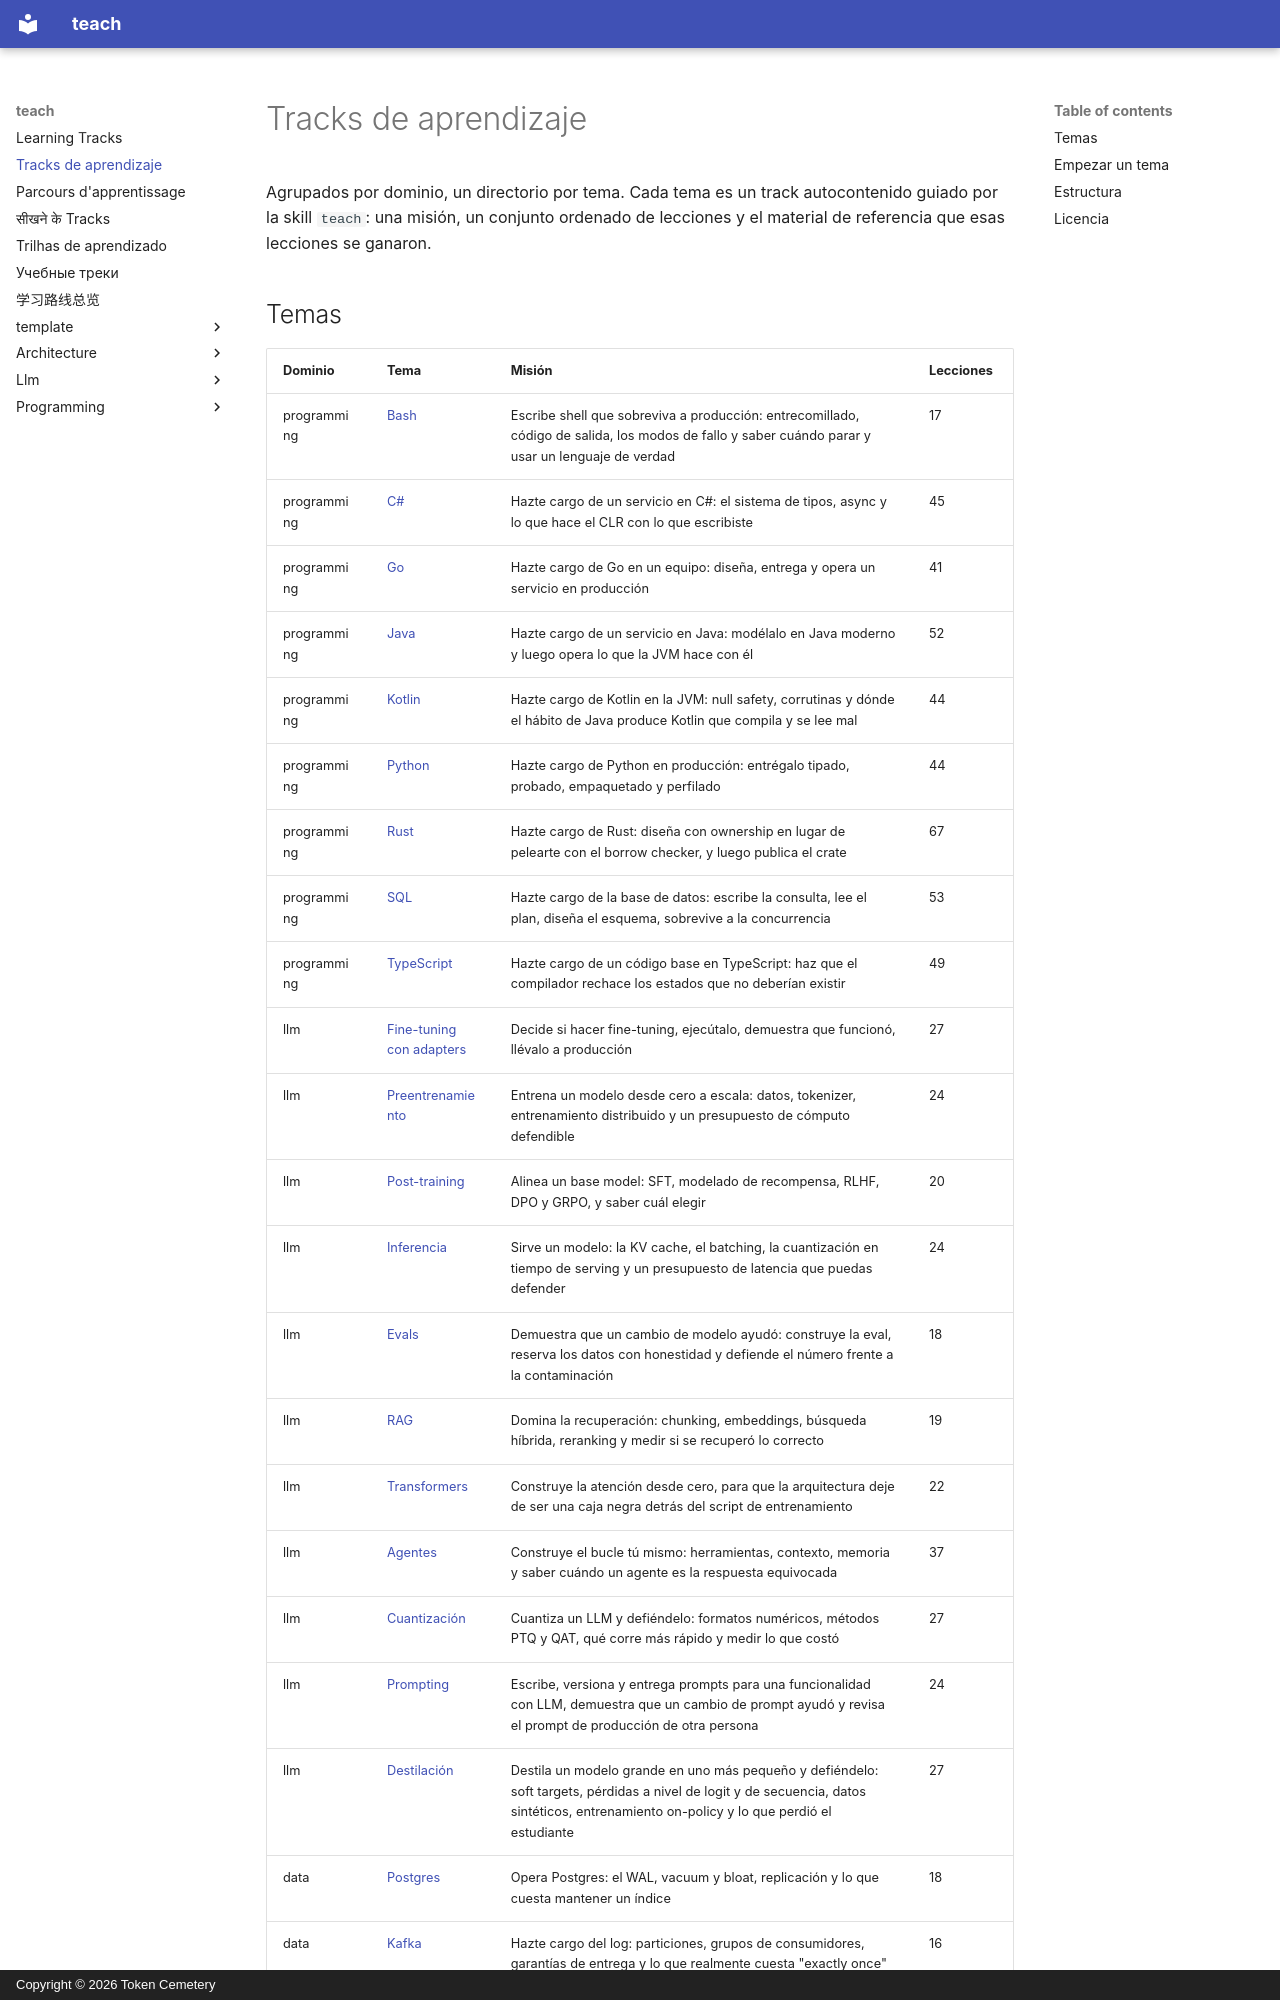

repository: TokenCemetery/teach · page: README.es/index.html · generator: mkdocs · copyright: Copyright © 2026 Token Cemetery

---
title: Tracks de aprendizaje
description: Todos los temas de este repositorio, agrupados por dominio
type: index
---

# Tracks de aprendizaje

Agrupados por dominio, un directorio por tema. Cada tema es un track autocontenido guiado por la skill `teach`: una misión, un conjunto ordenado de lecciones y el material de referencia que esas lecciones se ganaron.
